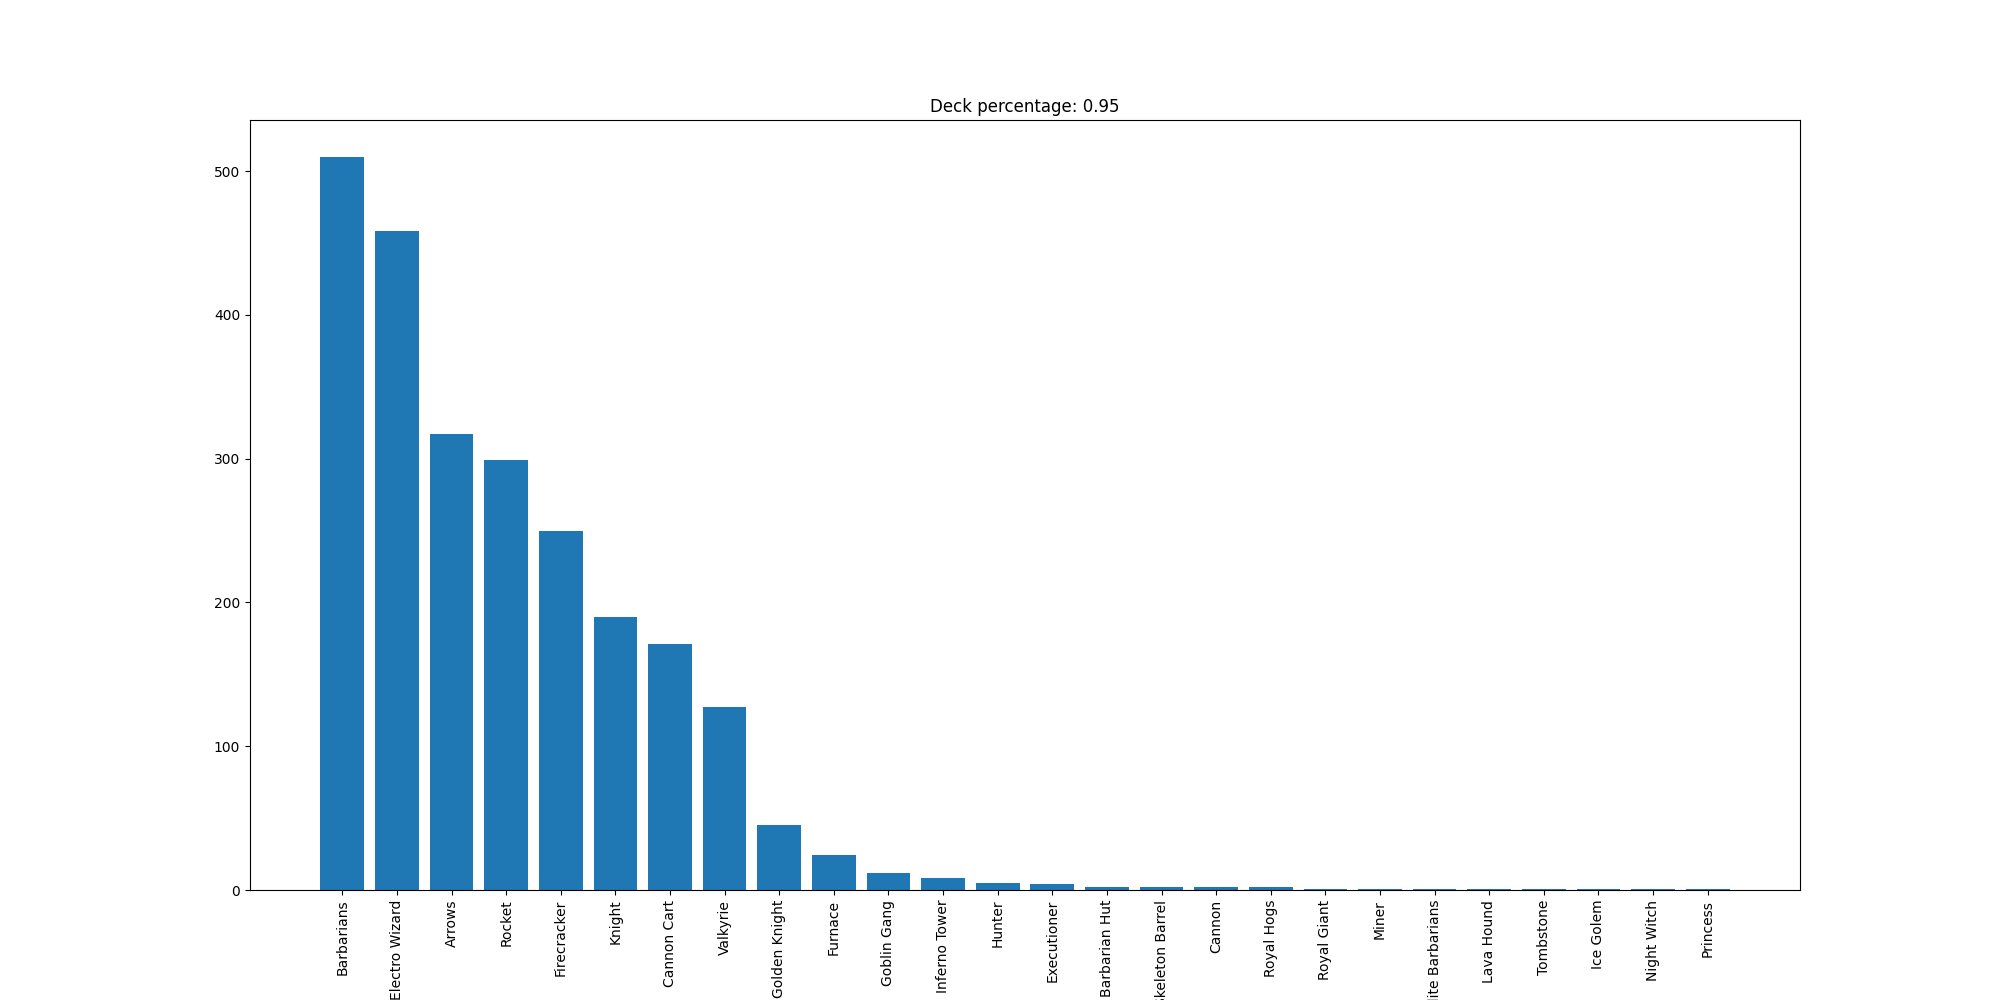

Data behind this chart, as committed beside it:
Barbarians, 510
Electro Wizard, 458
Arrows, 317
Rocket, 299
Firecracker, 250
Knight, 190
Cannon Cart, 171
Valkyrie, 127
Golden Knight, 45
Furnace, 24
Goblin Gang, 12
Inferno Tower, 8
Hunter, 5
Executioner, 4
Barbarian Hut, 2
Skeleton Barrel, 2
Cannon, 2
Royal Hogs, 2
Royal Giant, 1
Miner, 1
Elite Barbarians, 1
Lava Hound, 1
Tombstone, 1
Ice Golem, 1
Night Witch, 1
Princess, 1
